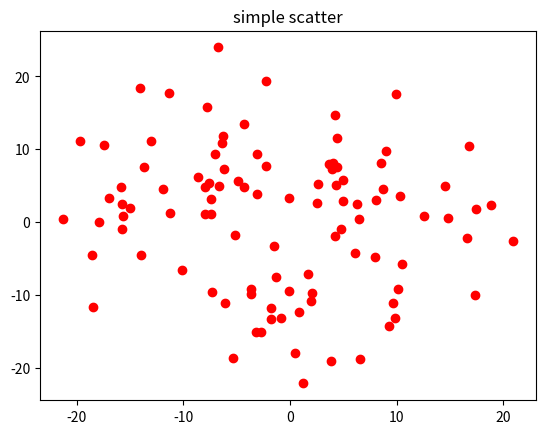

Here is the Python script that generated this plot:
# -*- coding: utf-8 -*-
"""
Created on Sat Jul 22 11:04:35 2017
面向对象的绘制散点图
[redacted]
"""



import matplotlib.pyplot  as plt
import matplotlib.gridspec as gridespec
gs = gridespec.GridSpec(3,3)#规定一个确定的区域。
#import matplotlib as mt
import numpy as np
fig,ax =plt.subplots()#面向对象
ax.plot(10*np.random.randn(100),10*np.random.randn(100),'ro')
ax.set_title('simple scatter')
plt.show() 
